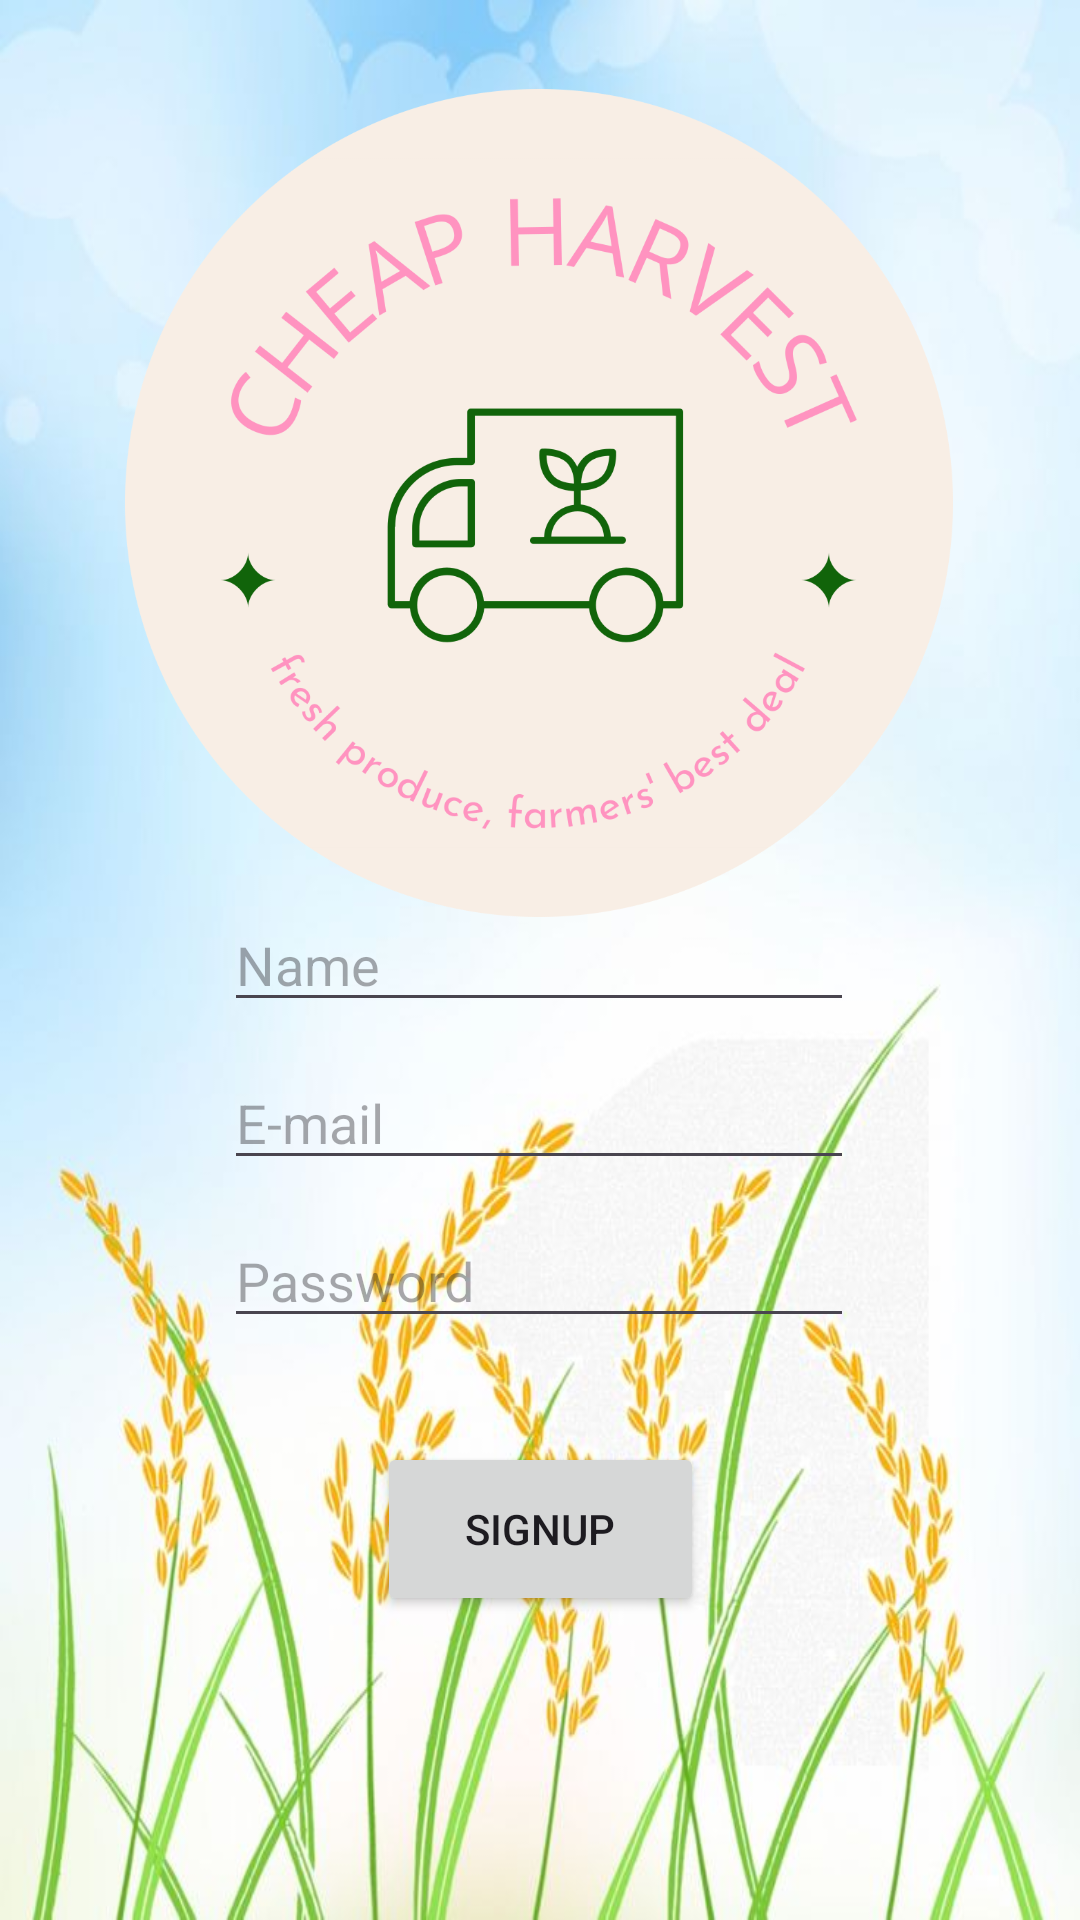

Android layout source for this screen:
<!-- AndroidManifest.xml: application theme Theme.CheapHarvest -->
<!-- res/layout/signup.xml -->
<?xml version="1.0" encoding="utf-8"?>
<androidx.constraintlayout.widget.ConstraintLayout xmlns:android="http://schemas.android.com/apk/res/android"
    xmlns:app="http://schemas.android.com/apk/res-auto"
    xmlns:tools="http://schemas.android.com/tools"
    android:layout_width="match_parent"
    android:id="@+id/main"
    android:layout_height="match_parent"
    tools:context=".MainActivity"
    android:background="@drawable/home">

    <ImageView
        android:id="@+id/imageView3"
        android:layout_width="276dp"
        android:layout_height="310dp"
        app:layout_constraintBottom_toBottomOf="parent"
        app:layout_constraintEnd_toEndOf="parent"
        app:layout_constraintHorizontal_bias="0.496"
        app:layout_constraintStart_toStartOf="parent"
        app:layout_constraintTop_toTopOf="parent"
        app:layout_constraintVertical_bias="0.038"
        app:srcCompat="@drawable/logo" />

    <EditText
        android:id="@+id/editTextTextEmailAddress"
        android:layout_width="wrap_content"
        android:layout_height="wrap_content"
        android:ems="10"
        android:inputType="textEmailAddress"
        android:hint="E-mail"
        app:layout_constraintBottom_toBottomOf="parent"
        app:layout_constraintEnd_toEndOf="parent"
        app:layout_constraintHorizontal_bias="0.497"
        app:layout_constraintStart_toStartOf="parent"
        app:layout_constraintTop_toTopOf="parent"
        app:layout_constraintVertical_bias="0.588" />

    <EditText
        android:id="@+id/editTextTextPassword"
        android:layout_width="wrap_content"
        android:layout_height="wrap_content"
        android:ems="10"
        android:inputType="textPassword"
        android:hint="Password"
        app:layout_constraintBottom_toBottomOf="parent"
        app:layout_constraintEnd_toEndOf="parent"
        app:layout_constraintHorizontal_bias="0.497"
        app:layout_constraintStart_toStartOf="parent"
        app:layout_constraintTop_toTopOf="parent"
        app:layout_constraintVertical_bias="0.676" />

    <EditText
        android:id="@+id/editTextText2"
        android:layout_width="wrap_content"
        android:layout_height="wrap_content"
        android:ems="10"
        android:inputType="text"
        android:hint="Name"
        app:layout_constraintBottom_toBottomOf="parent"
        app:layout_constraintEnd_toEndOf="parent"
        app:layout_constraintHorizontal_bias="0.497"
        app:layout_constraintStart_toStartOf="parent"
        app:layout_constraintTop_toTopOf="parent" />

    <Button
        android:id="@+id/button2"
        android:layout_width="109dp"
        android:layout_height="58dp"
        android:text="SignUp"
        app:layout_constraintBottom_toBottomOf="parent"
        app:layout_constraintEnd_toEndOf="parent"
        app:layout_constraintStart_toStartOf="parent"
        app:layout_constraintTop_toTopOf="parent"
        app:layout_constraintVertical_bias="0.826" />
</androidx.constraintlayout.widget.ConstraintLayout>
<!-- resources referenced by this layout -->
<resources>
  <!-- drawable home: jpg bitmap (drawable, 53995 bytes) -->
  <!-- drawable logo: png bitmap (drawable, 140309 bytes) -->
  <style name="Theme.CheapHarvest" parent="Base.Theme.CheapHarvest" />
  <style name="Base.Theme.CheapHarvest" parent="Theme.Material3.DayNight.NoActionBar">
          
          
      </style>
</resources>
